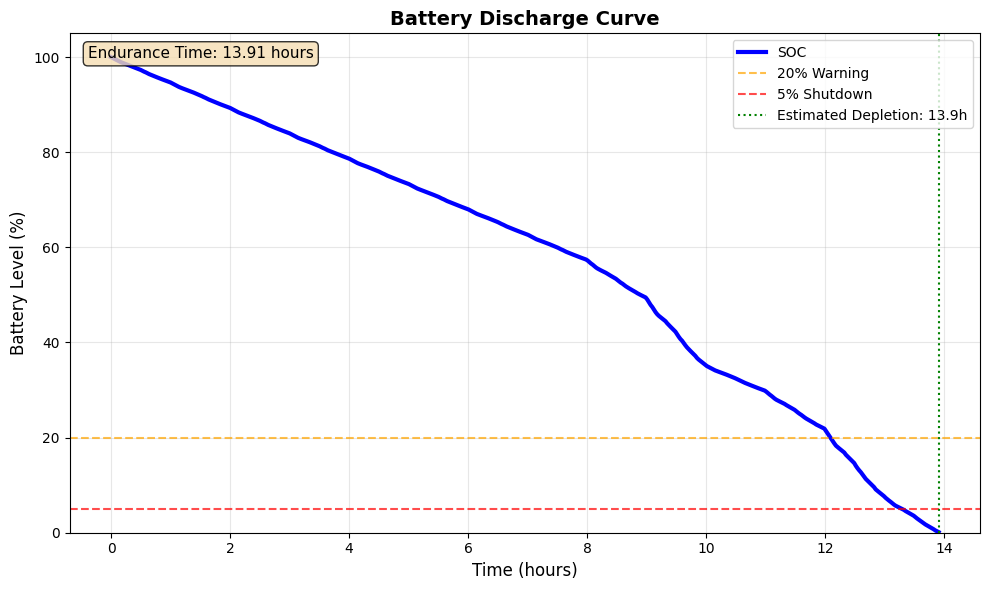
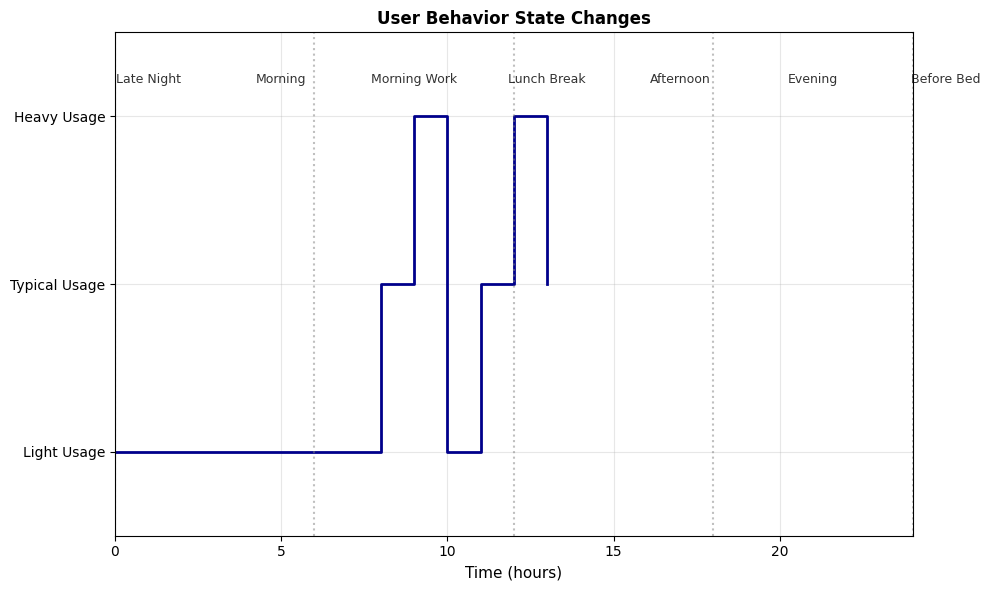
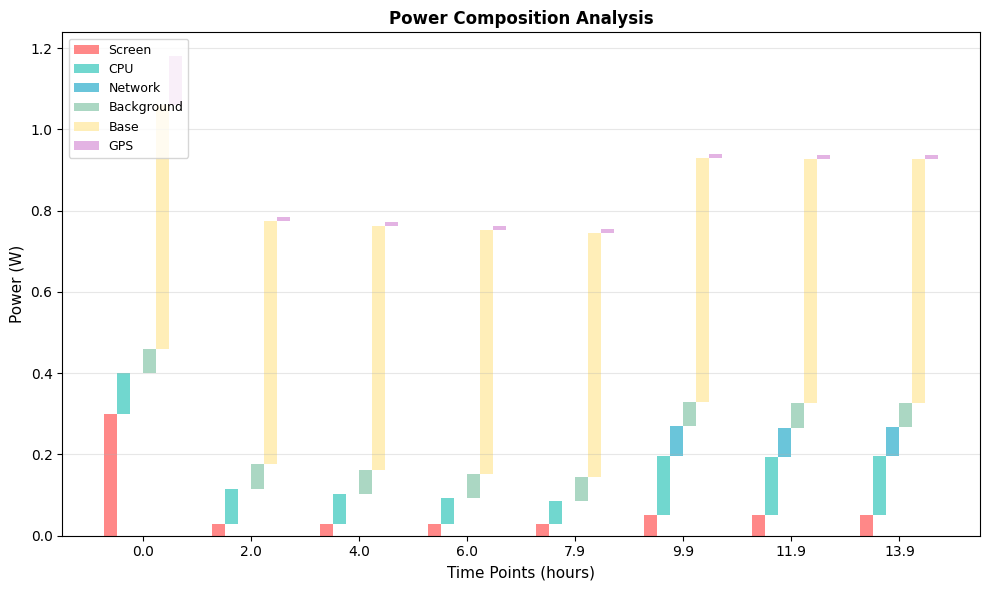
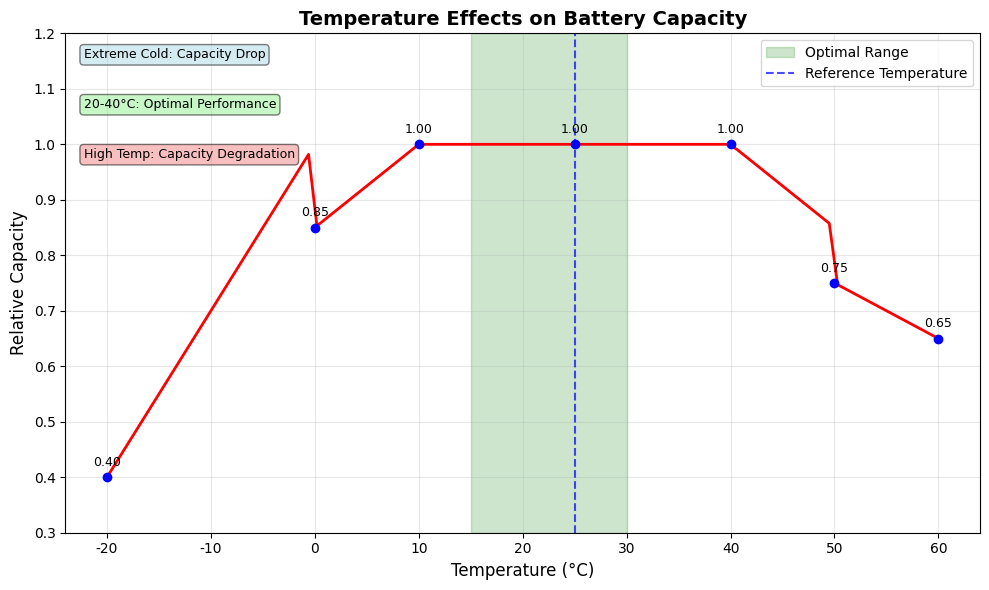
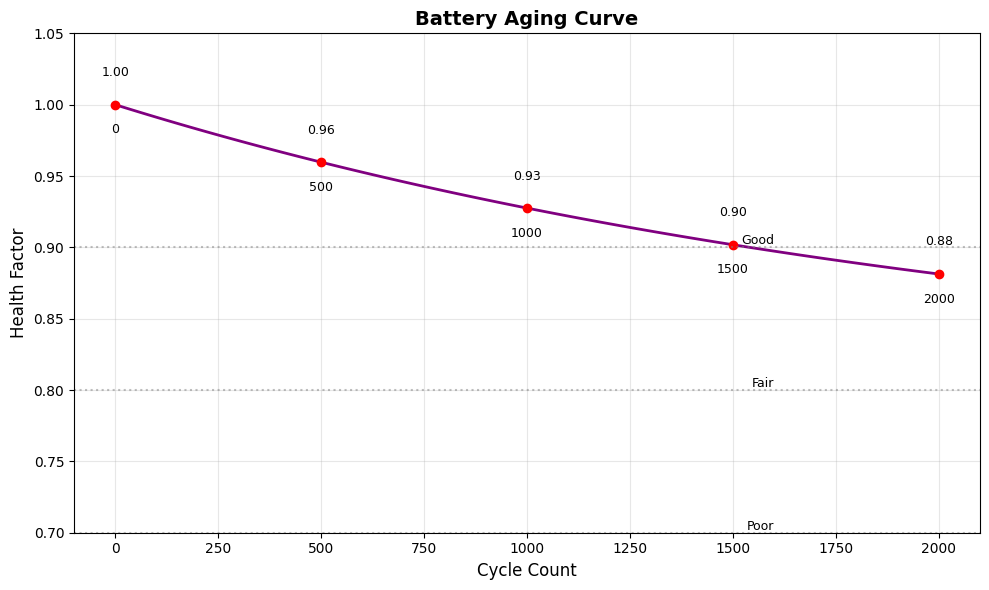
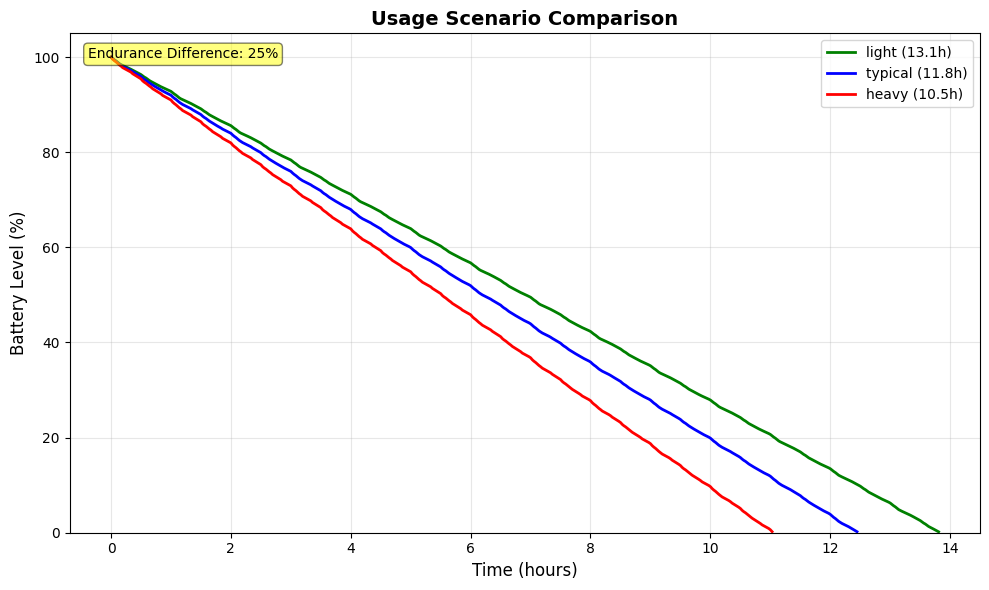
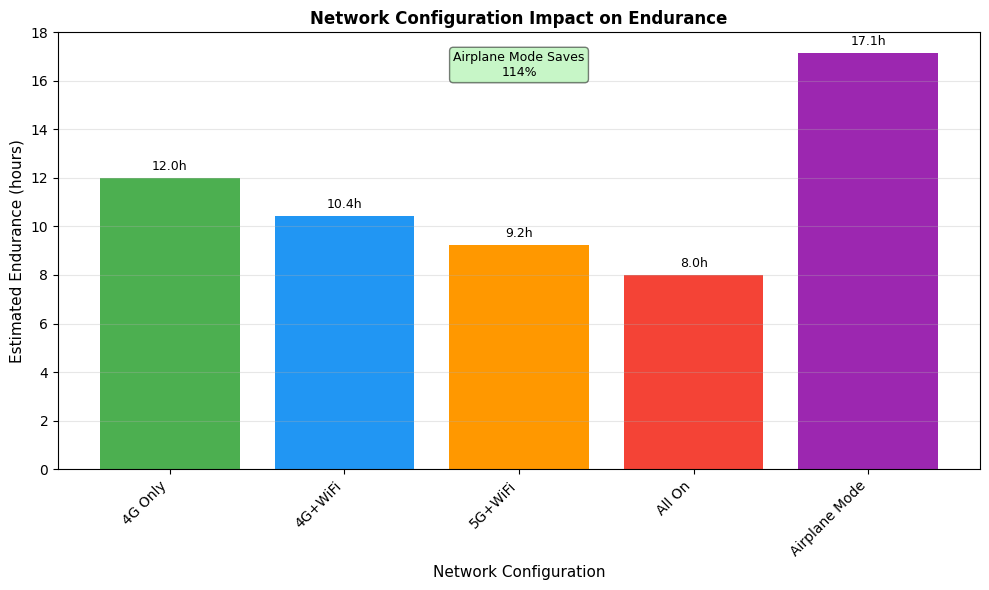
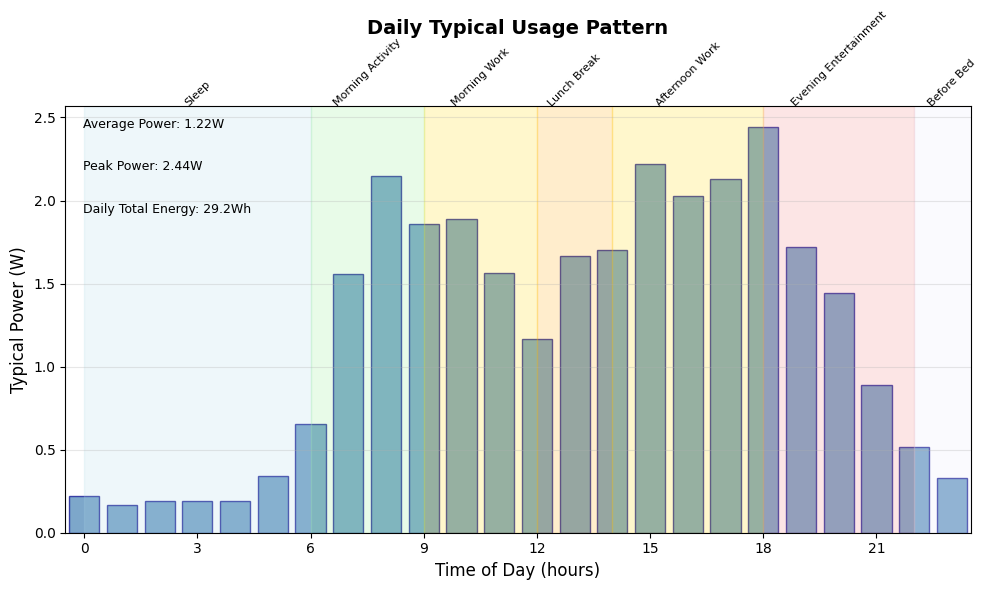
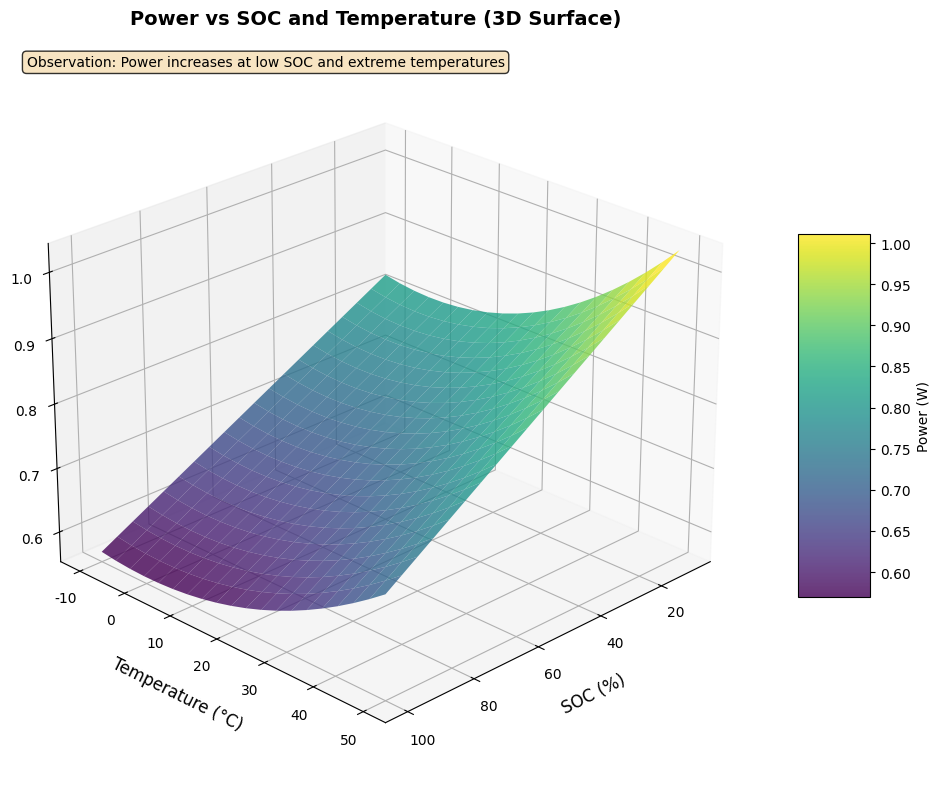
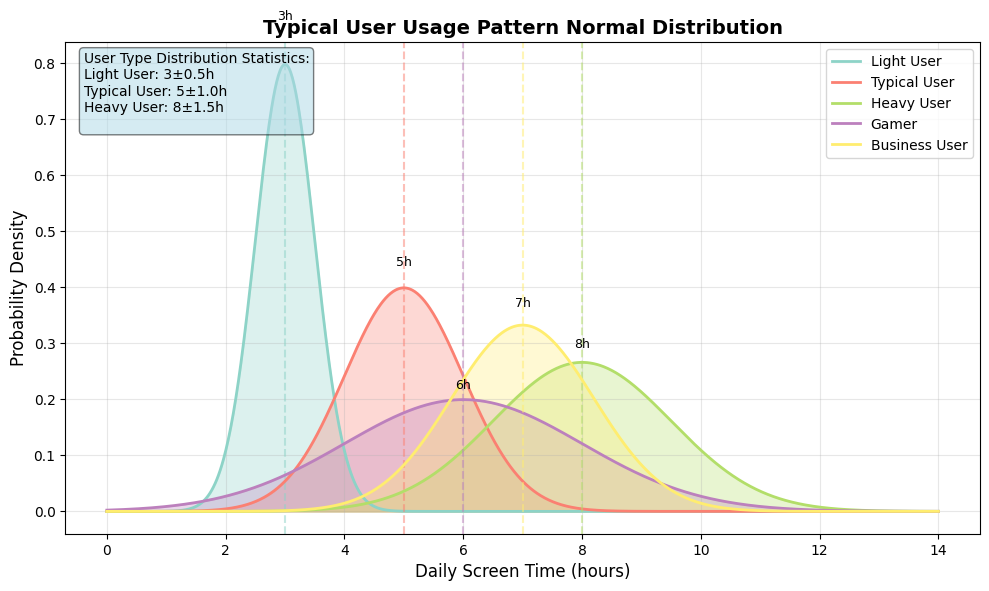
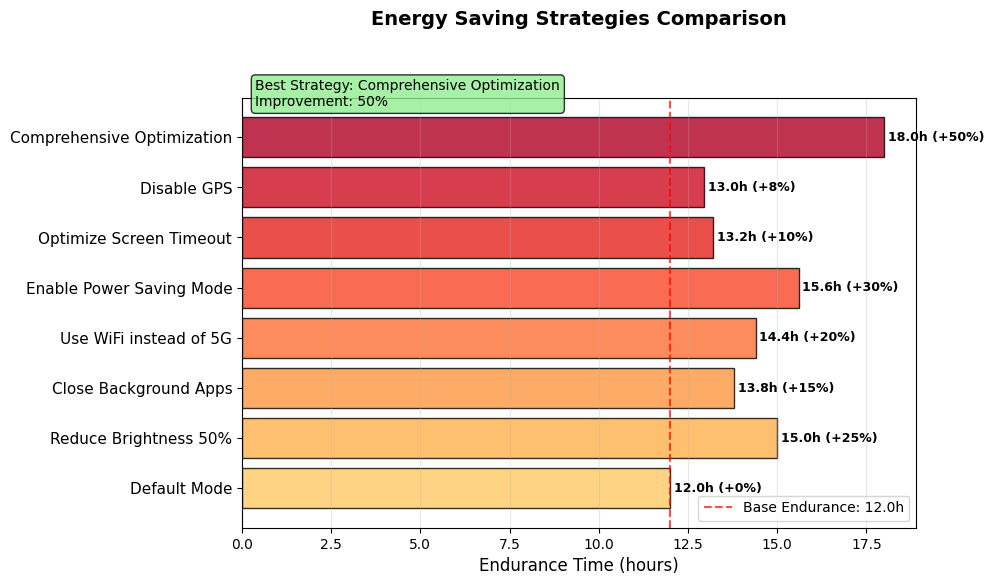

The matplotlib source for these figures, in order:
import numpy as np
import matplotlib.pyplot as plt
from scipy.integrate import solve_ivp
import pandas as pd
import warnings
from scipy.stats import norm

warnings.filterwarnings('ignore')

# 设置字体
plt.rcParams['font.sans-serif'] = ['SimHei', 'Arial Unicode MS', 'DejaVu Sans']
plt.rcParams['axes.unicode_minus'] = False

# ==================== 参数定义 ====================
C0 = 4500  # 初始电池容量 (mAh)
V_nominal = 3.8  # 标称电压 (V)
E_full_initial = C0 * V_nominal * 3600 / 1000  # 初始总能量 (J)


# ==================== 用户行为动态模型 ====================
class UserBehaviorModel:
    """基于马尔可夫链的用户行为动态模型"""

    def __init__(self, seed=42):
        np.random.seed(seed)
        self.current_state = 'light'
        self.last_update_hour = -1

        # 场景配置
        self.scenario_configs = {
            'light': {
                '4G': {'enabled': False, 'signal_strength': 'good'},
                '5G': {'enabled': False},
                'WiFi': {'enabled': False},
                'Bluetooth': {'enabled': False}
            },
            'typical': {
                '4G': {'enabled': True, 'signal_strength': 'good'},
                '5G': {'enabled': False},
                'WiFi': {'enabled': True, 'signal_strength': 'good'},
                'Bluetooth': {'enabled': False}
            },
            'heavy': {
                '4G': {'enabled': True, 'signal_strength': 'good'},
                '5G': {'enabled': True, 'signal_strength': 'good'},
                'WiFi': {'enabled': True, 'signal_strength': 'good'},
                'Bluetooth': {'enabled': True, 'signal_strength': 'good'}
            }
        }

        # 记录状态历史
        self.state_history = []

    @staticmethod
    def get_time_based_weights(hour):
        """根据时间段调整状态转移权重"""
        if 0 <= hour < 6:
            return {'light': 0.95, 'typical': 0.05, 'heavy': 0.00}
        elif 6 <= hour < 8:
            return {'light': 0.6, 'typical': 0.3, 'heavy': 0.1}
        elif 8 <= hour < 9:
            return {'light': 0.1, 'typical': 0.3, 'heavy': 0.6}
        elif 9 <= hour < 12:
            return {'light': 0.5, 'typical': 0.4, 'heavy': 0.1}
        elif 12 <= hour < 13:
            return {'light': 0.2, 'typical': 0.3, 'heavy': 0.5}
        elif 13 <= hour < 17:
            return {'light': 0.4, 'typical': 0.5, 'heavy': 0.1}
        elif 17 <= hour < 19:
            return {'light': 0.2, 'typical': 0.3, 'heavy': 0.5}
        elif 19 <= hour < 22:
            return {'light': 0.3, 'typical': 0.5, 'heavy': 0.2}
        else:
            return {'light': 0.8, 'typical': 0.2, 'heavy': 0.0}

    def update_state(self, t):
        """根据时间更新用户状态"""
        hour = int((t / 3600) % 24)

        if hour == self.last_update_hour:
            return self.current_state

        self.last_update_hour = hour
        time_weights = self.get_time_based_weights(hour)

        states = list(time_weights.keys())
        weights = list(time_weights.values())
        new_state = np.random.choice(states, p=weights)

        self.current_state = new_state
        self.state_history.append((t, hour, new_state))

        return new_state

    def get_network_config(self):
        """获取当前状态的网络配置"""
        return self.scenario_configs[self.current_state].copy()

    def get_state_history(self):
        """获取状态历史"""
        return pd.DataFrame(self.state_history, columns=['time', 'hour', 'state'])

# ==================== 老化函数 ====================
def f_aging(cycle_count, alpha=0.0015):
    """指数衰减模型"""
    base_decay = np.exp(-alpha * cycle_count)
    aging_factor = 0.8 + 0.2 * (base_decay ** 0.3)
    return aging_factor

# ==================== 温度影响函数 ====================
def f_temp(T_b):
    """温度对电池容量的影响"""
    if T_b < -20:
        return 0.3
    elif T_b < 0:
        return 0.4 + 0.03 * (T_b + 20)
    elif T_b < 10:
        return 0.85 + 0.015 * T_b
    elif T_b < 40:
        return 1.0
    elif T_b < 50:
        return 1.0 - 0.015 * (T_b - 40)
    else:
        return 0.75 - 0.01 * (T_b - 50)

# ==================== 温度变化函数 ====================
def T_battery(t, ambient=25, usage_factor=0.01):
    """电池温度变化"""
    temperature = ambient + usage_factor * t / 3600 + 0.1 * np.sin(2 * np.pi * t / 1800)
    return max(min(temperature, 50), 0)

# ==================== 温度对功耗影响 ====================
def temperature_effect_on_power(temp, component='general'):
    """温度对电子元件功耗的影响"""
    if component == 'cpu':
        if temp < 0:
            return 1.3
        elif temp < 20:
            return 1.0 + 0.015 * (20 - temp)
        elif temp < 40:
            return 1.0
        elif temp < 60:
            return 1.0 + 0.02 * (temp - 40)
        else:
            return 1.5
    elif component == 'screen':
        if temp < -10:
            return 1.2
        elif temp > 50:
            return 1.1
        else:
            return 1.0
    elif component == 'network':
        if temp < 5:
            return 1.25
        elif temp > 45:
            return 1.15
        else:
            return 1.0
    else:
        delta_T = temp - 25
        return 1.0 + 0.005 * delta_T + 0.0001 * delta_T ** 2

# ==================== 综合网络功耗函数 ====================
def network_power_comprehensive(t, scenario, battery_temp, network_config):
    """计算网络总功耗"""
    base_powers = {
        '4G': {'idle': 0.05, 'active': 0.4},
        '5G': {'idle': 0.08, 'active': 0.6},
        'WiFi': {'idle': 0.01, 'active': 0.1},
        'Bluetooth': {'idle': 0.001, 'active': 0.02}
    }

    def get_signal_factor(strength):
        factors = {'poor': 2.0, 'fair': 1.5, 'good': 1.2, 'excellent': 1.0}
        return factors.get(strength, 1.2)

    t_mod = t % 600
    is_active = t_mod < 60

    total_power = 0
    for net_type in ['4G', '5G', 'WiFi', 'Bluetooth']:
        if network_config.get(net_type, {}).get('enabled', False):
            config = network_config[net_type]
            signal = config.get('signal_strength', 'good')

            base = base_powers[net_type]['active'] if is_active else base_powers[net_type]['idle']

            if scenario == 'heavy' and is_active:
                base *= 1.3
            elif scenario == 'light':
                base *= 0.7

            signal_factor = get_signal_factor(signal)
            temp_factor = 1.0 + 0.005 * (battery_temp - 25)
            power = base * signal_factor * temp_factor
            total_power += max(power, 0.001)

    return total_power

# ==================== 总功耗函数 ====================
def P_total(t, scenario='typical', battery_temp=25, params=None, user_model=None):
    """总功耗函数"""

    if user_model is not None:
        current_scenario = user_model.update_state(t)
        network_config = user_model.get_network_config()

        if params is None:
            params = {}
        params['scenario'] = current_scenario
        params['network_config'] = network_config
        scenario = current_scenario

    default_params = {
        'base_power': 0.6,
        'n_background_apps': 3,
        'gps_enabled': False,
        'screen_timeout': 300,
        'network_config': {
            '4G': {'enabled': True, 'signal_strength': 'good'},
            '5G': {'enabled': False},
            'WiFi': {'enabled': False},
            'Bluetooth': {'enabled': False}
        }
    }

    if params is not None:
        default_params.update(params)

    base_power = default_params['base_power']
    n_background_apps = default_params['n_background_apps']
    gps_enabled = default_params['gps_enabled']
    screen_timeout = default_params['screen_timeout']
    network_config = default_params['network_config']

    # 1. 屏幕功耗
    def screen_power(t):
        screen_cycle_period = 1800
        t_mod = t % screen_cycle_period
        screen_on = t_mod < (screen_cycle_period / 3)

        if screen_on and (t_mod % screen_timeout) > (screen_timeout - 60):
            screen_on = False

        if scenario == 'light':
            base = 0.3 if screen_on else 0.03
        elif scenario == 'heavy':
            base = 1.2 if screen_on else 0.08
        else:
            base = 0.6 if screen_on else 0.05

        temp_factor = temperature_effect_on_power(battery_temp, 'screen')
        return base * temp_factor

    # 2. CPU功耗
    def cpu_power(t):
        base_freq = 1.0 if scenario == 'light' else 2.0 if scenario == 'heavy' else 1.5
        periodic_load = 0.3 * np.sin(2 * np.pi * t / 1200)

        random_peaks = 0
        if np.random.rand() < 0.001:
            random_peaks = 0.5 * np.exp(-(t % 100) / 20)

        background_load = 0.05 * n_background_apps
        total_load = base_freq + periodic_load + random_peaks + background_load
        cpu_base_power = 0.1 * total_load ** 2

        if scenario == 'light':
            cpu_base_power *= 0.7
        elif scenario == 'heavy':
            cpu_base_power *= 1.8

        temp_factor = temperature_effect_on_power(battery_temp, 'cpu')
        return max(cpu_base_power * temp_factor, 0.05)

    # 3. 网络功耗
    network_power_value = network_power_comprehensive(t, scenario, battery_temp, network_config)

    # 4. 后台任务功耗
    def background_power():
        power_per_app = 0.02
        periodic_activity = 0.01 * np.sin(2 * np.pi * t / 1800)
        total_background_power = n_background_apps * power_per_app + abs(periodic_activity)

        if scenario == 'heavy':
            total_background_power *= 1.5
        elif scenario == 'light':
            total_background_power *= 0.7

        return max(total_background_power, 0.01)

    # 5. GPS功耗
    def gps_power(t):
        if not gps_enabled:
            return 0.0

        gps_cycle_period = 7200
        t_mod = t % gps_cycle_period
        gps_active = t_mod < 1800

        if gps_active:
            if scenario == 'heavy':
                base = 0.15
            elif scenario == 'light':
                base = 0.08
            else:
                base = 0.12
        else:
            base = 0.01

        temp_factor = temperature_effect_on_power(battery_temp, 'gps')
        return base * temp_factor

    # 总功耗
    total = (base_power * temperature_effect_on_power(battery_temp, 'general') +
             screen_power(t) +
             cpu_power(t) +
             network_power_value +
             background_power() +
             gps_power(t))

    noise = 0.02 * np.random.randn()
    return max(total + noise, 0.1)

# ==================== SOC微分方程 ====================
def soc_ode(t, SOC, params, user_model=None, ambient_temp=25):
    """SOC微分方程（考虑内阻影响）"""
    SOC_current = max(min(SOC[0], 100), 0)

    if SOC_current <= 0.01:
        return [0]

    # 计算当前电池温度
    T_b = T_battery(t, ambient=ambient_temp)

    # 计算老化影响
    aging_factor = f_aging(params['cycle_count'], params['aging_alpha'])

    # 计算温度对电池容量的影响
    temp_capacity_factor = f_temp(T_b)

    # 计算当前有效总能量
    E_full = C0 * V_nominal * 3600 / 1000 * aging_factor * temp_capacity_factor

    if E_full <= 1e-10:
        E_full = 1e-10

    # 计算总功耗
    P_tot = P_total(t, battery_temp=T_b, params=params, user_model=user_model)

    # 内阻影响
    def add_internal_resistance_effect(power, SOC, T_b, R_internal=0.029):
        V_actual = V_nominal * (0.9 + 0.1 * SOC / 100)
        I = power / V_actual
        R_temp = R_internal * (1 + 0.01 * (T_b - 25))
        P_internal = I ** 2 * R_temp
        total_power = power + P_internal
        return total_power, I, P_internal

    P_tot_with_R, current, P_internal = add_internal_resistance_effect(P_tot, SOC_current, T_b, 0.029)

    # SOC微分方程
    dSOC_dt = -100 * P_tot_with_R / E_full

    if dSOC_dt < -50:
        dSOC_dt = -50

    return [dSOC_dt]

# ==================== 主模拟函数 ====================
def simulate_battery_drain(params, initial_SOC=100, t_end=24 * 3600,
                           dynamic_mode=False, user_model=None, ambient_temperature=25):
    """模拟电池放电过程"""

    def event_soc_low(t, SOC, *args):
        return SOC[0] - 0.1

    event_soc_low.terminal = True
    event_soc_low.direction = -1

    t_eval = np.linspace(0, t_end, min(5000, int(t_end / 100)))

    def ode_func_static(t, SOC, params, ambient_temp=ambient_temperature):
        return soc_ode(t, SOC, params, ambient_temp=ambient_temp)

    def ode_func_dynamic(t, SOC, params, user_model, ambient_temp=ambient_temperature):
        return soc_ode(t, SOC, params, user_model=user_model, ambient_temp=ambient_temp)

    if dynamic_mode and user_model is not None:
        sol = solve_ivp(
            ode_func_dynamic,
            [0, t_end],
            [initial_SOC],
            args=(params, user_model, ambient_temperature),
            t_eval=t_eval,
            events=[event_soc_low],
            rtol=1e-4,
            atol=1e-6,
            max_step=30,
            method='RK45'
        )
    else:
        sol = solve_ivp(
            ode_func_static,
            [0, t_end],
            [initial_SOC],
            args=(params, ambient_temperature),
            t_eval=t_eval,
            events=[event_soc_low],
            rtol=1e-4,
            atol=1e-6,
            max_step=30,
            method='RK45'
        )

    return sol

# ==================== 可视化类 ====================
class BatteryVisualizer:
    """Battery Model Visualization Class"""

    def __init__(self):
        self.results = {}

    def create_individual_charts(self, sol_dynamic, sol_static, user_model, time_to_empty):
        """Create individual charts instead of one large figure"""
        charts = []

        # 1. Main discharge curve
        fig1, ax1 = plt.subplots(figsize=(10, 6))
        self.plot_main_discharge_curve(ax1, sol_dynamic, time_to_empty)
        plt.tight_layout()
        charts.append(('Main_Discharge_Curve', fig1))

        # 2. User behavior states
        fig2, ax2 = plt.subplots(figsize=(10, 6))
        self.plot_user_behavior_states(ax2, user_model)
        plt.tight_layout()
        charts.append(('User_Behavior_States', fig2))

        # 3. Power composition analysis
        fig3, ax3 = plt.subplots(figsize=(10, 6))
        self.plot_power_composition(ax3, sol_dynamic, user_model)
        plt.tight_layout()
        charts.append(('Power_Composition_Analysis', fig3))

        # 4. Temperature effects
        fig4, ax4 = plt.subplots(figsize=(10, 6))
        self.plot_temperature_effects(ax4)
        plt.tight_layout()
        charts.append(('Temperature_Effects', fig4))

        # 5. Aging effects
        fig5, ax5 = plt.subplots(figsize=(10, 6))
        self.plot_aging_effects(ax5)
        plt.tight_layout()
        charts.append(('Aging_Effects', fig5))

        # 6. Scenario comparison
        fig6, ax6 = plt.subplots(figsize=(10, 6))
        self.plot_scenario_comparison(ax6, sol_static)
        plt.tight_layout()
        charts.append(('Scenario_Comparison', fig6))

        # 7. Network configuration impact
        fig7, ax7 = plt.subplots(figsize=(10, 6))
        self.plot_network_impact(ax7)
        plt.tight_layout()
        charts.append(('Network_Configuration_Impact', fig7))

        # 8. Daily usage pattern
        fig8, ax8 = plt.subplots(figsize=(10, 6))
        self.plot_daily_usage_pattern(ax8, user_model)
        plt.tight_layout()
        charts.append(('Daily_Usage_Pattern', fig8))

        # 10. New: 3D plot of power vs SOC and temperature
        fig10 = plt.figure(figsize=(12, 8))
        self.plot_power_soc_temp_3d(fig10)
        plt.tight_layout()
        charts.append(('Power_SOC_Temperature_3D', fig10))

        # 11. New: Typical user usage pattern normal distribution
        fig11, ax11 = plt.subplots(figsize=(10, 6))
        self.plot_typical_user_distribution(ax11)
        plt.tight_layout()
        charts.append(('User_Usage_Pattern_Distribution', fig11))

        # 12. New: Energy saving strategies comparison
        fig12, ax12 = plt.subplots(figsize=(10, 6))
        self.plot_energy_saving_strategies(ax12)
        plt.tight_layout()
        charts.append(('Energy_Saving_Strategies_Comparison', fig12))

        # Save all charts
        for name, fig in charts:
            filename = f'battery_{name}.png'
            fig.savefig(filename, dpi=150, bbox_inches='tight')
            print(f"Chart saved: {filename}")

        return charts

    def plot_main_discharge_curve(self, ax, sol, time_to_empty):
        """Plot main discharge curve"""
        hours = sol.t / 3600
        soc = sol.y[0] if sol.y.ndim > 1 else sol.y

        ax.plot(hours, soc, 'b-', linewidth=3, label='SOC')
        ax.axhline(y=20, color='orange', linestyle='--', alpha=0.7, label='20% Warning')
        ax.axhline(y=5, color='red', linestyle='--', alpha=0.7, label='5% Shutdown')

        if time_to_empty:
            ax.axvline(x=time_to_empty, color='green', linestyle=':',
                       label=f'Estimated Depletion: {time_to_empty:.1f}h')

        ax.set_xlabel('Time (hours)', fontsize=12)
        ax.set_ylabel('Battery Level (%)', fontsize=12)
        ax.set_title('Battery Discharge Curve', fontsize=14, fontweight='bold')
        ax.grid(True, alpha=0.3)
        ax.legend(loc='upper right')
        ax.set_ylim(0, 105)

        # Add endurance time annotation
        ax.text(0.02, 0.95, f'Endurance Time: {time_to_empty:.2f} hours',
                transform=ax.transAxes, fontsize=11,
                bbox=dict(boxstyle='round', facecolor='wheat', alpha=0.8))

    def plot_user_behavior_states(self, ax, user_model):
        """Plot user behavior states"""
        if hasattr(user_model, 'state_history'):
            df_states = user_model.get_state_history()

            # Create state mapping
            state_map = {'light': 0, 'typical': 1, 'heavy': 2}
            state_values = [state_map[state] for state in df_states['state']]

            ax.step(df_states['time'] / 3600, state_values, where='post',
                    linewidth=2, color='darkblue')

            # Set y-axis labels
            ax.set_yticks([0, 1, 2])
            ax.set_yticklabels(['Light Usage', 'Typical Usage', 'Heavy Usage'])

            # Add time segments
            for hour in range(0, 25, 6):
                ax.axvline(x=hour, color='gray', linestyle=':', alpha=0.5)

            ax.set_xlabel('Time (hours)', fontsize=11)
            ax.set_title('User Behavior State Changes', fontsize=12, fontweight='bold')
            ax.grid(True, alpha=0.3)
            ax.set_xlim(0, 24)
            ax.set_ylim(-0.5, 2.5)

            # Add time period annotations
            time_periods = ['Late Night', 'Morning', 'Morning Work', 'Lunch Break',
                          'Afternoon', 'Evening', 'Before Bed']
            for i, period in enumerate(time_periods):
                ax.text(i * 4 + 1, 2.2, period, ha='center', fontsize=9, alpha=0.8)

    def plot_power_composition(self, ax, sol, user_model):
        """Plot power composition analysis"""
        # Sample time points
        sample_times = np.linspace(0, min(24 * 3600, sol.t[-1]), 8)

        # Calculate power for each component
        components = ['Screen', 'CPU', 'Network', 'Background', 'Base', 'GPS']
        power_data = []

        for t in sample_times:
            hour = t / 3600

            # Get current scenario
            if user_model:
                scenario = user_model.update_state(t)
                network_config = user_model.get_network_config()
            else:
                scenario = 'typical'
                network_config = {
                    '4G': {'enabled': True, 'signal_strength': 'good'},
                    '5G': {'enabled': False},
                    'WiFi': {'enabled': False},
                    'Bluetooth': {'enabled': False}
                }

            # Simulate component power calculation
            T_b = T_battery(t)

            # Screen power
            screen_on = (t % 1800) < 600
            if scenario == 'light':
                screen_pwr = 0.3 if screen_on else 0.03
            elif scenario == 'heavy':
                screen_pwr = 1.2 if screen_on else 0.08
            else:
                screen_pwr = 0.6 if screen_on else 0.05

            # CPU power
            base_freq = 1.0 if scenario == 'light' else 2.0 if scenario == 'heavy' else 1.5
            periodic_load = 0.3 * np.sin(2 * np.pi * t / 1200)
            cpu_pwr = 0.1 * (base_freq + periodic_load) ** 2

            # Network power
            net_pwr = network_power_comprehensive(t, scenario, T_b, network_config)

            # Background power
            back_pwr = 0.06

            # Base power
            base_pwr = 0.6

            # GPS power
            gps_on = (t % 7200) < 1800
            gps_pwr = 0.12 if gps_on else 0.01

            power_data.append([screen_pwr, cpu_pwr, net_pwr, back_pwr, base_pwr, gps_pwr])

        power_data = np.array(power_data).T
        x_pos = np.arange(len(sample_times))
        width = 0.12

        colors = ['#FF6B6B', '#4ECDC4', '#45B7D1', '#96CEB4', '#FFEAA7', '#DDA0DD']

        bottom = np.zeros(len(sample_times))
        for i in range(len(components)):
            ax.bar(x_pos + i * width, power_data[i], width, label=components[i],
                   color=colors[i], bottom=bottom, alpha=0.8)
            bottom += power_data[i]

        ax.set_xlabel('Time Points (hours)', fontsize=11)
        ax.set_ylabel('Power (W)', fontsize=11)
        ax.set_title('Power Composition Analysis', fontsize=12, fontweight='bold')
        ax.set_xticks(x_pos + width * 2.5)
        ax.set_xticklabels([f'{t / 3600:.1f}' for t in sample_times])
        ax.legend(loc='upper left', fontsize=9)
        ax.grid(True, alpha=0.3, axis='y')

    def plot_temperature_effects(self, ax):
        """Plot temperature effects"""
        temps = np.linspace(-20, 60, 100)
        capacity_factors = [f_temp(t) for t in temps]

        ax.plot(temps, capacity_factors, 'r-', linewidth=2)
        ax.axvspan(15, 30, alpha=0.2, color='green', label='Optimal Range')
        ax.axvline(x=25, color='blue', linestyle='--', alpha=0.7, label='Reference Temperature')

        # Mark special temperature points
        special_temps = [-20, 0, 10, 25, 40, 50, 60]
        for temp in special_temps:
            factor = f_temp(temp)
            ax.plot(temp, factor, 'bo')
            ax.text(temp, factor + 0.02, f'{factor:.2f}', ha='center', fontsize=9)

        ax.set_xlabel('Temperature (°C)', fontsize=12)
        ax.set_ylabel('Relative Capacity', fontsize=12)
        ax.set_title('Temperature Effects on Battery Capacity', fontsize=14, fontweight='bold')
        ax.grid(True, alpha=0.3)
        ax.legend()
        ax.set_ylim(0.3, 1.2)

        # Add performance descriptions
        ax.text(0.02, 0.95, 'Extreme Cold: Capacity Drop', transform=ax.transAxes, fontsize=9,
                bbox=dict(boxstyle='round', facecolor='lightblue', alpha=0.5))
        ax.text(0.02, 0.85, '20-40°C: Optimal Performance', transform=ax.transAxes, fontsize=9,
                bbox=dict(boxstyle='round', facecolor='lightgreen', alpha=0.5))
        ax.text(0.02, 0.75, 'High Temp: Capacity Degradation', transform=ax.transAxes, fontsize=9,
                bbox=dict(boxstyle='round', facecolor='lightcoral', alpha=0.5))

    def plot_aging_effects(self, ax):
        """Plot aging effects"""
        cycles = np.linspace(0, 2000, 100)
        aging_factors = [f_aging(c, 0.0015) for c in cycles]

        ax.plot(cycles, aging_factors, 'purple', linewidth=2)

        # Mark important cycle counts
        important_cycles = [0, 500, 1000, 1500, 2000]
        for cycle in important_cycles:
            factor = f_aging(cycle, 0.0015)
            ax.plot(cycle, factor, 'ro')
            ax.text(cycle, factor - 0.02, f'{cycle}', ha='center', fontsize=9)
            ax.text(cycle, factor + 0.02, f'{factor:.2f}', ha='center', fontsize=9)

        ax.set_xlabel('Cycle Count', fontsize=12)
        ax.set_ylabel('Health Factor', fontsize=12)
        ax.set_title('Battery Aging Curve', fontsize=14, fontweight='bold')
        ax.grid(True, alpha=0.3)
        ax.set_ylim(0.7, 1.05)

        # Add health level descriptions
        health_levels = [(0.9, 'Good'), (0.8, 'Fair'), (0.7, 'Poor')]
        for factor, label in health_levels:
            ax.axhline(y=factor, color='gray', linestyle=':', alpha=0.5)
            ax.text(cycles[-1] * 0.8, factor, label, ha='right', va='bottom', fontsize=9)

    def plot_scenario_comparison(self, ax, static_results):
        """Plot different scenario comparison"""
        scenarios = ['light', 'typical', 'heavy']
        colors = ['green', 'blue', 'red']

        for i, scenario in enumerate(scenarios):
            if scenario in static_results and static_results[scenario]['t'] is not None:
                hours = static_results[scenario]['t'] / 3600
                soc = static_results[scenario]['SOC']

                # Find time when battery drops to 5%
                below_5 = np.where(soc <= 5)[0]
                end_time = hours[-1] if len(below_5) == 0 else hours[below_5[0]]

                ax.plot(hours, soc, color=colors[i], linewidth=2,
                        label=f'{scenario} ({end_time:.1f}h)')

        ax.set_xlabel('Time (hours)', fontsize=12)
        ax.set_ylabel('Battery Level (%)', fontsize=12)
        ax.set_title('Usage Scenario Comparison', fontsize=14, fontweight='bold')
        ax.grid(True, alpha=0.3)
        ax.legend(loc='upper right')
        ax.set_ylim(0, 105)

        # Calculate endurance difference
        if 'light' in static_results and 'heavy' in static_results:
            light_time = static_results['light']['t'][-1] / 3600 if len(static_results['light']['t']) > 0 else 0
            heavy_time = static_results['heavy']['t'][-1] / 3600 if len(static_results['heavy']['t']) > 0 else 0
            if heavy_time > 0:
                diff_percent = (light_time - heavy_time) / heavy_time * 100
                ax.text(0.02, 0.95, f'Endurance Difference: {diff_percent:.0f}%',
                        transform=ax.transAxes, fontsize=10,
                        bbox=dict(boxstyle='round', facecolor='yellow', alpha=0.5))

    def plot_network_impact(self, ax):
        """Plot network configuration impact"""
        network_configs = [
            {'name': '4G Only', 'config': {'4G': True, '5G': False, 'WiFi': False, 'BT': False}},
            {'name': '4G+WiFi', 'config': {'4G': True, '5G': False, 'WiFi': True, 'BT': False}},
            {'name': '5G+WiFi', 'config': {'4G': False, '5G': True, 'WiFi': True, 'BT': False}},
            {'name': 'All On', 'config': {'4G': True, '5G': True, 'WiFi': True, 'BT': True}},
            {'name': 'Airplane Mode', 'config': {'4G': False, '5G': False, 'WiFi': False, 'BT': False}}
        ]

        # Simulate endurance time estimation
        base_time = 12
        time_estimates = []

        for config in network_configs:
            power_multiplier = 1.0
            if config['name'] == '4G Only':
                power_multiplier = 1.0
            elif config['name'] == '4G+WiFi':
                power_multiplier = 1.15
            elif config['name'] == '5G+WiFi':
                power_multiplier = 1.3
            elif config['name'] == 'All On':
                power_multiplier = 1.5
            elif config['name'] == 'Airplane Mode':
                power_multiplier = 0.7

            time_estimate = base_time / power_multiplier
            time_estimates.append(time_estimate)

        bars = ax.bar(range(len(network_configs)), time_estimates,
                      color=['#4CAF50', '#2196F3', '#FF9800', '#F44336', '#9C27B0'])

        ax.set_xlabel('Network Configuration', fontsize=11)
        ax.set_ylabel('Estimated Endurance (hours)', fontsize=11)
        ax.set_title('Network Configuration Impact on Endurance', fontsize=12, fontweight='bold')
        ax.set_xticks(range(len(network_configs)))
        ax.set_xticklabels([cfg['name'] for cfg in network_configs], rotation=45, ha='right')
        ax.grid(True, alpha=0.3, axis='y')

        # Add value labels
        for i, (bar, time) in enumerate(zip(bars, time_estimates)):
            height = bar.get_height()
            ax.text(bar.get_x() + bar.get_width() / 2, height + 0.2,
                    f'{time:.1f}h', ha='center', va='bottom', fontsize=9)

        # Add energy saving tip
        max_saving = (time_estimates[-1] - time_estimates[3]) / time_estimates[3] * 100
        ax.text(0.5, 0.9, f'Airplane Mode Saves\n{max_saving:.0f}%',
                transform=ax.transAxes, ha='center', fontsize=9,
                bbox=dict(boxstyle='round', facecolor='lightgreen', alpha=0.5))

    def plot_daily_usage_pattern(self, ax, user_model):
        """Plot daily usage pattern"""
        hours = np.arange(0, 24, 1)

        # Define typical power consumption pattern
        base_pattern = np.array([
            0.2, 0.2, 0.2, 0.2, 0.2, 0.3,
            0.8, 1.5, 2.0, 2.0, 1.8, 1.5,
            1.2, 1.5, 1.8, 2.0, 2.0, 2.2,
            2.5, 2.0, 1.5, 1.0, 0.5, 0.3
        ])

        # Add random variation
        pattern = base_pattern * (1 + 0.1 * np.random.randn(24))
        pattern = np.maximum(pattern, 0.1)

        # Plot power consumption pattern
        ax.bar(hours, pattern, width=0.8, color='steelblue', alpha=0.7, edgecolor='darkblue')

        # Add usage scenario annotations
        usage_scenarios = [
            (0, 6, 'Sleep', 'lightblue'),
            (6, 9, 'Morning Activity', 'lightgreen'),
            (9, 12, 'Morning Work', 'gold'),
            (12, 14, 'Lunch Break', 'orange'),
            (14, 18, 'Afternoon Work', 'gold'),
            (18, 22, 'Evening Entertainment', 'lightcoral'),
            (22, 24, 'Before Bed', 'lavender')
        ]

        for start, end, label, color in usage_scenarios:
            ax.axvspan(start, end, alpha=0.2, color=color)
            ax.text((start + end) / 2, max(pattern) * 1.05, label,
                    ha='center', fontsize=8, rotation=45)

        ax.set_xlabel('Time of Day (hours)', fontsize=12)
        ax.set_ylabel('Typical Power (W)', fontsize=12)
        ax.set_title('Daily Typical Usage Pattern', fontsize=14, fontweight='bold', y = 1.15)
        ax.grid(True, alpha=0.3, axis='y')
        ax.set_xlim(-0.5, 23.5)
        ax.set_xticks(range(0, 24, 3))

        # Add statistics
        avg_power = np.mean(pattern)
        peak_power = np.max(pattern)
        total_energy = np.sum(pattern)

        ax.text(0.02, 0.95, f'Average Power: {avg_power:.2f}W',
                transform=ax.transAxes, fontsize=9)
        ax.text(0.02, 0.85, f'Peak Power: {peak_power:.2f}W',
                transform=ax.transAxes, fontsize=9)
        ax.text(0.02, 0.75, f'Daily Total Energy: {total_energy:.1f}Wh',
                transform=ax.transAxes, fontsize=9)

    def plot_power_soc_temp_3d(self, fig):
        """Plot 3D relationship between power, SOC, and temperature"""
        ax = fig.add_subplot(111, projection='3d')

        # Generate data
        soc_range = np.linspace(10, 100, 20)
        temp_range = np.linspace(-10, 50, 20)
        soc_grid, temp_grid = np.meshgrid(soc_range, temp_range)

        # Calculate power
        base_power = 0.6
        soc_factor = 1.0 + 0.5 * (1 - soc_grid / 100)
        temp_factor = 1.0 + 0.005 * (temp_grid - 25) + 0.0001 * (temp_grid - 25) ** 2
        power_grid = base_power * soc_factor * temp_factor

        # Plot 3D surface
        surf = ax.plot_surface(soc_grid, temp_grid, power_grid, cmap='viridis',
                               alpha=0.8, linewidth=0, antialiased=True)

        # Add color bar
        fig.colorbar(surf, ax=ax, shrink=0.5, aspect=5, label='Power (W)')

        ax.set_xlabel('SOC (%)', fontsize=12, labelpad=10)
        ax.set_ylabel('Temperature (°C)', fontsize=12, labelpad=10)
        ax.set_zlabel('Power (W)', fontsize=12, labelpad=10)
        ax.set_title('Power vs SOC and Temperature (3D Surface)', fontsize=14, fontweight='bold', pad=20)

        # Adjust viewing angle
        ax.view_init(elev=25, azim=45)

        # Add description
        ax.text2D(0.02, 0.98, 'Observation: Power increases at low SOC and extreme temperatures',
                  transform=ax.transAxes, fontsize=10,
                  bbox=dict(boxstyle='round', facecolor='wheat', alpha=0.8))

    def plot_typical_user_distribution(self, ax):
        """Plot normal distribution of typical user usage patterns"""
        # Define different user types
        user_types = ['Light User', 'Typical User', 'Heavy User', 'Gamer', 'Business User']

        # Define average daily screen time (hours) and standard deviation for each user type
        user_stats = {
            'Light User': {'mean': 3, 'std': 0.5},
            'Typical User': {'mean': 5, 'std': 1.0},
            'Heavy User': {'mean': 8, 'std': 1.5},
            'Gamer': {'mean': 6, 'std': 2.0},
            'Business User': {'mean': 7, 'std': 1.2}
        }

        # Create subplot
        colors = plt.cm.Set3(np.linspace(0, 1, len(user_types)))

        x = np.linspace(0, 14, 1000)

        # Plot normal distribution curve for each user type
        for i, user_type in enumerate(user_types):
            stats = user_stats[user_type]
            y = norm.pdf(x, stats['mean'], stats['std'])
            ax.plot(x, y, color=colors[i], linewidth=2, label=user_type)

            # Fill area under curve
            ax.fill_between(x, 0, y, color=colors[i], alpha=0.3)

            # Mark mean value
            ax.axvline(x=stats['mean'], color=colors[i], linestyle='--', alpha=0.5)
            ax.text(stats['mean'], norm.pdf(stats['mean'], stats['mean'], stats['std']) * 1.1,
                    f'{stats["mean"]}h', ha='center', fontsize=9)

        ax.set_xlabel('Daily Screen Time (hours)', fontsize=12)
        ax.set_ylabel('Probability Density', fontsize=12)
        ax.set_title('Typical User Usage Pattern Normal Distribution', fontsize=14, fontweight='bold')
        ax.grid(True, alpha=0.3)
        ax.legend(loc='upper right')

        # Add statistics
        total_text = "User Type Distribution Statistics:\n"
        for user_type in user_types[:3]:
            stats = user_stats[user_type]
            total_text += f"{user_type}: {stats['mean']}±{stats['std']:.1f}h\n"

        ax.text(0.02, 0.98, total_text, transform=ax.transAxes, fontsize=10,
                verticalalignment='top',
                bbox=dict(boxstyle='round', facecolor='lightblue', alpha=0.5))

    def plot_energy_saving_strategies(self, ax):
        """Plot comparison of different energy saving strategies"""
        strategies = [
            'Default Mode',
            'Reduce Brightness 50%',
            'Close Background Apps',
            'Use WiFi instead of 5G',
            'Enable Power Saving Mode',
            'Optimize Screen Timeout',
            'Disable GPS',
            'Comprehensive Optimization'
        ]

        # Base endurance time (hours)
        base_endurance = 12.0

        # Energy saving effect of each strategy
        energy_saving_effects = {
            'Default Mode': 0,
            'Reduce Brightness 50%': 25,
            'Close Background Apps': 15,
            'Use WiFi instead of 5G': 20,
            'Enable Power Saving Mode': 30,
            'Optimize Screen Timeout': 10,
            'Disable GPS': 8,
            'Comprehensive Optimization': 50
        }

        # Calculate endurance time for each strategy
        endurance_times = []
        for strategy in strategies:
            improvement = energy_saving_effects[strategy]
            endurance = base_endurance * (1 + improvement / 100)
            endurance_times.append(endurance)

        # Plot horizontal bar chart
        y_pos = np.arange(len(strategies))
        colors = plt.cm.YlOrRd(np.linspace(0.3, 0.9, len(strategies)))

        bars = ax.barh(y_pos, endurance_times, color=colors, alpha=0.8, edgecolor='black')

        # Add value labels
        for i, (bar, time) in enumerate(zip(bars, endurance_times)):
            improvement = energy_saving_effects[strategies[i]]
            ax.text(time + 0.1, bar.get_y() + bar.get_height() / 2,
                    f'{time:.1f}h (+{improvement}%)',
                    va='center', fontsize=9, fontweight='bold')

        ax.set_yticks(y_pos)
        ax.set_yticklabels(strategies, fontsize=11)
        ax.set_xlabel('Endurance Time (hours)', fontsize=12)
        ax.set_title('Energy Saving Strategies Comparison', fontsize=14, fontweight='bold', y=1.15)
        ax.grid(True, alpha=0.3, axis='x')

        # Mark base endurance line
        ax.axvline(x=base_endurance, color='red', linestyle='--', alpha=0.7,
                   label=f'Base Endurance: {base_endurance}h')
        ax.legend(loc='lower right')

        # Add summary
        max_improvement = max(energy_saving_effects.values())
        best_strategy = max(energy_saving_effects, key=energy_saving_effects.get)
        ax.text(0.02, 0.98, f'Best Strategy: {best_strategy}\nImprovement: {max_improvement}%',
                transform=ax.transAxes, fontsize=10,
                bbox=dict(boxstyle='round', facecolor='lightgreen', alpha=0.8))

# ==================== 主程序 ====================
def main():
    """主函数：运行电池模型并生成可视化"""
    print("智能手机电池模型与可视化系统")

    # 创建可视化器
    visualizer = BatteryVisualizer()

    # 创建用户行为模型
    user_model = UserBehaviorModel(seed=42)

    # 参数设置
    aging_alpha = 0.0015

    # 运行静态场景
    print("运行静态场景模拟...")
    static_results = {}

    for scenario in ['light', 'typical', 'heavy']:
        params = {
            'scenario': scenario,
            'cycle_count': 1000,
            'aging_alpha': aging_alpha,
            'network_config': user_model.scenario_configs[scenario]
        }

        sol_static = simulate_battery_drain(
            params, initial_SOC=100, t_end=48 * 3600, dynamic_mode=False
        )

        if sol_static is not None and hasattr(sol_static, 't'):
            static_results[scenario] = {
                'SOC': sol_static.y[0] if sol_static.y.ndim > 1 else sol_static.y,
                't': sol_static.t
            }
            print(f"{scenario}场景模拟完成")

    # 运行动态场景
    print("运行动态场景模拟...")
    params_dynamic = {
        'cycle_count': 1000,
        'aging_alpha': aging_alpha,
    }

    sol_dynamic = simulate_battery_drain(
        params_dynamic, initial_SOC=100, t_end=24 * 3600,
        dynamic_mode=True, user_model=user_model
    )

    # 计算续航时间
    if sol_dynamic is not None and hasattr(sol_dynamic, 't_events'):
        if len(sol_dynamic.t_events) > 0 and sol_dynamic.t_events[0].size > 0:
            time_to_empty = sol_dynamic.t_events[0][0] / 3600
        else:
            time_to_empty = sol_dynamic.t[-1] / 3600
    else:
        time_to_empty = 24

    print(f"动态场景续航时间: {time_to_empty:.2f} 小时")

    # 生成独立的可视化图表
    print("生成独立的可视化图表...")
    charts = visualizer.create_individual_charts(sol_dynamic, static_results,
                                                 user_model, time_to_empty)

    print("所有独立图表生成完成！")

if __name__ == "__main__":
    np.random.seed(42)
    main()